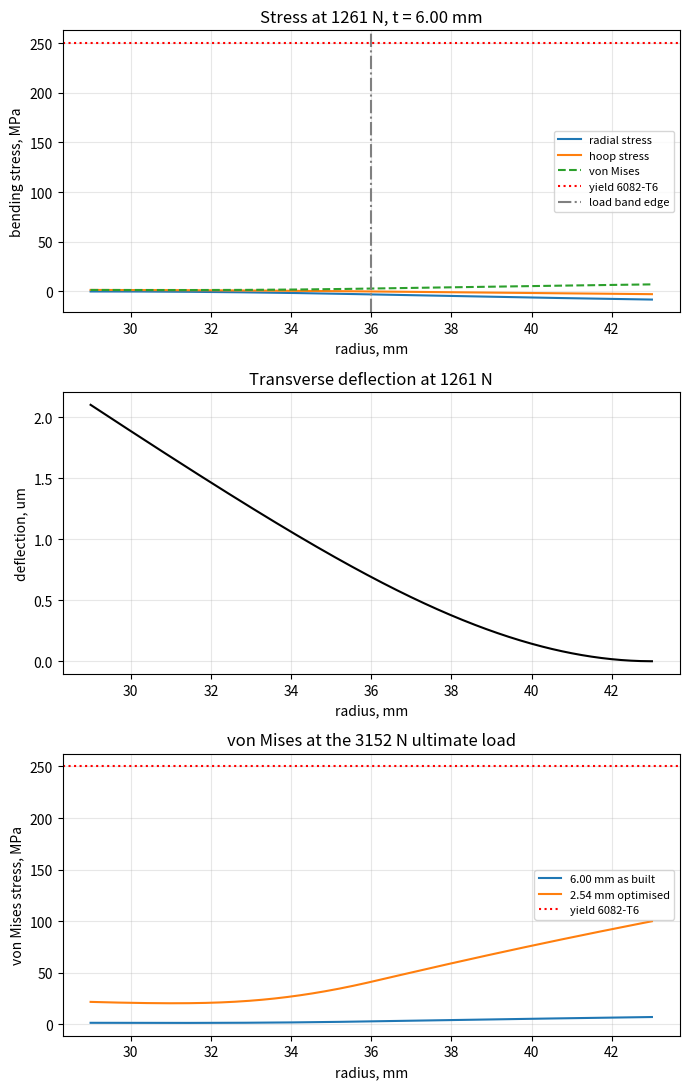

The script that saved this image:
import math

import matplotlib

matplotlib.use("Agg")

import matplotlib.pyplot as plt
import numpy as np


BORE_RADIUS = 0.029
LOAD_INNER_RADIUS = 0.029
LOAD_OUTER_RADIUS = 0.036
FREE_OUTER_RADIUS = 0.043
PLATE_OUTER_RADIUS = 0.055
PLATE_INNER_RADIUS = 0.029

THICKNESS = 0.006
OUTER_DIAMETER = 0.110

YOUNGS_MODULUS = 70.0e9
POISSON_RATIO = 0.33
DENSITY = 2700.0
YIELD_STRESS = 250.0e6
ULTIMATE_STRESS = 300.0e6

PEAK_THRUST = 1261.0
SAFETY_FACTOR_REQUIRED = 2.5
ULTIMATE_THRUST = PEAK_THRUST * SAFETY_FACTOR_REQUIRED
BURN_TIME = 2.7
TOTAL_IMPULSE = 2714.0

ALLOWABLE_STRESS = YIELD_STRESS / SAFETY_FACTOR_REQUIRED

BASIS_COUNT = 4
SAMPLE_POINTS = 401


def flexural_rigidity(thickness):
    return YOUNGS_MODULUS * thickness**3 / (12.0 * (1.0 - POISSON_RATIO**2))


def annulus_area(r_inner, r_outer):
    return math.pi * (r_outer**2 - r_inner**2)


def plate_volume(thickness):
    return annulus_area(PLATE_INNER_RADIUS, PLATE_OUTER_RADIUS) * thickness


def plate_mass(thickness):
    return DENSITY * plate_volume(thickness)


def load_area():
    return annulus_area(LOAD_INNER_RADIUS, LOAD_OUTER_RADIUS)


def uniform_pressure(total_force):
    return total_force / load_area()


def load_bands(total_force):
    return [(LOAD_INNER_RADIUS, LOAD_OUTER_RADIUS, uniform_pressure(total_force))]


def basis(r):
    return np.array([1.0, r**2, math.log(r), r**2 * math.log(r)])


def basis_slope(r):
    return np.array([0.0, 2.0 * r, 1.0 / r, 2.0 * r * math.log(r) + r])


def basis_curvature(r):
    return np.array([0.0, 2.0, -1.0 / r**2, 2.0 * math.log(r) + 3.0])


def basis_shear(r, rigidity):
    return (-rigidity) * np.array([0.0, 0.0, 0.0, 4.0 / r])


def basis_radial_moment(r, rigidity, poisson_ratio):
    return (-rigidity) * (basis_curvature(r) + poisson_ratio * basis_slope(r) / r)


def basis_hoop_moment(r, rigidity, poisson_ratio):
    return (-rigidity) * (basis_slope(r) / r + poisson_ratio * basis_curvature(r))


def particular_deflection(r, pressure, rigidity):
    return pressure * r**4 / (64.0 * rigidity)


def particular_slope(r, pressure, rigidity):
    return pressure * r**3 / (16.0 * rigidity)


def particular_curvature(r, pressure, rigidity):
    return 3.0 * pressure * r**2 / (16.0 * rigidity)


def particular_shear(r, pressure):
    return -pressure * r / 2.0


def particular_radial_moment(r, pressure, poisson_ratio):
    return -(3.0 + poisson_ratio) * pressure * r**2 / 16.0


def particular_hoop_moment(r, pressure, poisson_ratio):
    return -(1.0 + 3.0 * poisson_ratio) * pressure * r**2 / 16.0


def pressure_at(bands, r):
    for r_inner, r_outer, pressure in bands:
        if r_inner <= r <= r_outer:
            return pressure
    return 0.0


def collect_cuts(bands, r_inner, r_outer):
    cuts = {r_inner, r_outer}
    for band_inner, band_outer, _ in bands:
        if r_inner < band_inner < r_outer:
            cuts.add(band_inner)
        if r_inner < band_outer < r_outer:
            cuts.add(band_outer)
    return sorted(cuts)


def build_regions(bands, r_inner, r_outer):
    edges = collect_cuts(bands, r_inner, r_outer)
    regions = []
    for index in range(len(edges) - 1):
        r_start = edges[index]
        r_end = edges[index + 1]
        midpoint = 0.5 * (r_start + r_end)
        regions.append((r_start, r_end, pressure_at(bands, midpoint)))
    return regions


def region_index(regions, r):
    if r <= regions[0][0]:
        return 0
    if r >= regions[-1][1]:
        return len(regions) - 1
    for index, (r_start, r_end, _) in enumerate(regions):
        if r_start <= r < r_end:
            return index
    raise ValueError("radius lies outside the solved domain")


class Edge:
    def __init__(self, radius, condition):
        self.radius = radius
        self.condition = condition


class PlateSolution:
    def __init__(self, regions, coefficients, rigidity, poisson_ratio, thickness):
        self.regions = regions
        self.coefficients = coefficients
        self.rigidity = rigidity
        self.poisson_ratio = poisson_ratio
        self.thickness = thickness

    def local(self, r):
        index = region_index(self.regions, r)
        start = index * BASIS_COUNT
        return self.regions[index][2], self.coefficients[start:start + BASIS_COUNT]

    def deflection(self, r):
        pressure, local = self.local(r)
        return float(basis(r) @ local) + particular_deflection(r, pressure, self.rigidity)

    def slope(self, r):
        pressure, local = self.local(r)
        return float(basis_slope(r) @ local) + particular_slope(r, pressure, self.rigidity)

    def curvature(self, r):
        pressure, local = self.local(r)
        return float(basis_curvature(r) @ local) + particular_curvature(r, pressure, self.rigidity)

    def radial_moment(self, r):
        pressure, local = self.local(r)
        homogeneous = float(basis_radial_moment(r, self.rigidity, self.poisson_ratio) @ local)
        return homogeneous + particular_radial_moment(r, pressure, self.poisson_ratio)

    def hoop_moment(self, r):
        pressure, local = self.local(r)
        homogeneous = float(basis_hoop_moment(r, self.rigidity, self.poisson_ratio) @ local)
        return homogeneous + particular_hoop_moment(r, pressure, self.poisson_ratio)

    def radial_stress(self, r):
        return 6.0 * self.radial_moment(r) / self.thickness**2

    def hoop_stress(self, r):
        return 6.0 * self.hoop_moment(r) / self.thickness**2

    def von_mises_stress(self, r):
        radial = self.radial_stress(r)
        hoop = self.hoop_stress(r)
        return math.sqrt(radial**2 - radial * hoop + hoop**2)

    def shear(self, r, step=1.0e-9):
        combined = self.curvature(r) + self.slope(r) / r
        ahead = self.curvature(r + step) + self.slope(r + step) / (r + step)
        behind = self.curvature(r - step) + self.slope(r - step) / (r - step)
        return -self.rigidity * (ahead - behind) / (2.0 * step)


def assemble(regions, inner_edge, outer_edge, rigidity, poisson_ratio):
    count = BASIS_COUNT * len(regions)
    matrix = np.zeros((count, count))
    right = np.zeros(count)
    row = 0

    def slice_of(region):
        return slice(region * BASIS_COUNT, (region + 1) * BASIS_COUNT)

    def add(region, sign, vector):
        matrix[row, slice_of(region)] += sign * vector

    def value(region, r, kind):
        pressure = regions[region][2]
        if kind == "w":
            return particular_deflection(r, pressure, rigidity)
        if kind == "slope":
            return particular_slope(r, pressure, rigidity)
        if kind == "shear":
            return particular_shear(r, pressure)
        if kind == "radial_moment":
            return particular_radial_moment(r, pressure, poisson_ratio)
        raise ValueError("unknown particular solution")

    def add_edge_condition(region, r, condition):
        nonlocal row
        if condition == "clamped":
            matrix[row] = 0.0
            add(region, 1.0, basis(r))
            right[row] = -value(region, r, "w")
            row += 1
            matrix[row] = 0.0
            add(region, 1.0, basis_slope(r))
            right[row] = -value(region, r, "slope")
            row += 1
        elif condition == "free":
            matrix[row] = 0.0
            add(region, 1.0, basis_radial_moment(r, rigidity, poisson_ratio))
            right[row] = -value(region, r, "radial_moment")
            row += 1
            matrix[row] = 0.0
            add(region, 1.0, basis_shear(r, rigidity))
            right[row] = -value(region, r, "shear")
            row += 1
        else:
            raise ValueError("unknown edge condition")

    for region in range(len(regions) - 1):
        shared = regions[region][1]
        other = region + 1

        matrix[row] = 0.0
        add(region, 1.0, basis(shared))
        add(other, -1.0, basis(shared))
        right[row] = -(value(region, shared, "w") - value(other, shared, "w"))
        row += 1

        matrix[row] = 0.0
        add(region, 1.0, basis_slope(shared))
        add(other, -1.0, basis_slope(shared))
        right[row] = -(value(region, shared, "slope") - value(other, shared, "slope"))
        row += 1

        matrix[row] = 0.0
        add(region, 1.0, basis_radial_moment(shared, rigidity, poisson_ratio))
        add(other, -1.0, basis_radial_moment(shared, rigidity, poisson_ratio))
        right[row] = -(value(region, shared, "radial_moment") - value(other, shared, "radial_moment"))
        row += 1

        matrix[row] = 0.0
        add(region, 1.0, basis_shear(shared, rigidity))
        add(other, -1.0, basis_shear(shared, rigidity))
        right[row] = -(value(region, shared, "shear") - value(other, shared, "shear"))
        row += 1

    add_edge_condition(0, regions[0][0], inner_edge.condition)
    add_edge_condition(len(regions) - 1, regions[-1][1], outer_edge.condition)

    return matrix, right


def solve(loads, inner_edge, outer_edge, thickness=None):
    if thickness is None:
        thickness = THICKNESS
    if inner_edge.radius >= outer_edge.radius:
        raise ValueError("inner edge radius must be smaller than outer edge radius")
    for band_inner, band_outer, _ in loads:
        if band_inner < inner_edge.radius or band_outer > outer_edge.radius:
            raise ValueError("load band lies outside the solved domain")
    rigidity = flexural_rigidity(thickness)
    regions = build_regions(loads, inner_edge.radius, outer_edge.radius)
    matrix, right = assemble(regions, inner_edge, outer_edge, rigidity, POISSON_RATIO)
    coefficients = np.linalg.solve(matrix, right)
    return PlateSolution(regions, coefficients, rigidity, POISSON_RATIO, thickness)


def solve_layout(total_force, clamp_radius, thickness=None):
    inner = Edge(BORE_RADIUS, "free")
    outer = Edge(clamp_radius, "clamped")
    return solve(load_bands(total_force), inner, outer, thickness=thickness)


def sample(solution, r_start, r_end, points=SAMPLE_POINTS):
    radii = np.linspace(r_start, r_end, points)
    radial_stress = np.array([solution.radial_stress(r) for r in radii])
    hoop_stress = np.array([solution.hoop_stress(r) for r in radii])
    von_mises = np.array([solution.von_mises_stress(r) for r in radii])
    deflection = np.array([solution.deflection(r) for r in radii])
    return radii, radial_stress, hoop_stress, von_mises, deflection


def summary(solution, r_start, r_end, points=SAMPLE_POINTS):
    radii, radial_stress, hoop_stress, von_mises, deflection = sample(
        solution, r_start, r_end, points
    )
    peak = int(np.argmax(von_mises))
    radial_peak = int(np.argmax(np.abs(radial_stress)))
    hoop_peak = int(np.argmax(np.abs(hoop_stress)))
    deflection_peak = int(np.argmax(np.abs(deflection)))
    return {
        "peak_von_mises_stress": float(von_mises[peak]),
        "peak_von_mises_radius": float(radii[peak]),
        "peak_radial_stress": float(radial_stress[radial_peak]),
        "peak_hoop_stress": float(hoop_stress[hoop_peak]),
        "max_deflection": float(deflection[deflection_peak]),
        "max_deflection_radius": float(radii[deflection_peak]),
        "safety_factor": float(YIELD_STRESS / von_mises[peak]),
    }


def required_thickness(reference_stress, allowable_stress, reference_thickness=THICKNESS):
    return reference_thickness * math.sqrt(reference_stress / allowable_stress)


def optimise_for_safety_factor(total_force=ULTIMATE_THRUST, clamp_radius=FREE_OUTER_RADIUS):
    reference = solve_layout(total_force, clamp_radius, thickness=THICKNESS)
    reference_stress = summary(reference, BORE_RADIUS, clamp_radius)["peak_von_mises_stress"]
    thickness = required_thickness(reference_stress, ALLOWABLE_STRESS)
    optimised = solve_layout(total_force, clamp_radius, thickness=thickness)
    result = summary(optimised, BORE_RADIUS, clamp_radius)
    result["thickness"] = thickness
    result["mass"] = plate_mass(thickness)
    result["baseline_mass"] = plate_mass(THICKNESS)
    result["mass_saving"] = result["baseline_mass"] - result["mass"]
    result["mass_saving_fraction"] = result["mass_saving"] / result["baseline_mass"]
    return result


def print_summary(clamp_radius=FREE_OUTER_RADIUS):
    print("Annular thrust plate, Al 6082-T6")
    print("Bore {:.0f} mm, load band {:.0f}-{:.0f} mm, clamped {:.0f}-{:.0f} mm".format(
        BORE_RADIUS * 1e3,
        LOAD_INNER_RADIUS * 1e3,
        LOAD_OUTER_RADIUS * 1e3,
        clamp_radius * 1e3,
        PLATE_OUTER_RADIUS * 1e3,
    ))
    print("Load area {:.1f} mm^2, pressure at {:.0f} N {:.1f} kPa".format(
        load_area() * 1e6, PEAK_THRUST, uniform_pressure(PEAK_THRUST) / 1e3
    ))
    print()
    for force, label in [(PEAK_THRUST, "peak"), (ULTIMATE_THRUST, "ultimate")]:
        solution = solve_layout(force, clamp_radius)
        result = summary(solution, BORE_RADIUS, clamp_radius)
        print("{:9s} {:7.0f} N  peak {:8.4f} MPa at r={:5.1f} mm  {:9.4f} um  SF {:6.2f}".format(
            label,
            force,
            result["peak_von_mises_stress"] / 1e6,
            result["peak_von_mises_radius"] * 1e3,
            result["max_deflection"] * 1e6,
            result["safety_factor"],
        ))
    print()
    result = optimise_for_safety_factor()
    print("Optimised for safety factor {:.2f} at {:.0f} N".format(
        SAFETY_FACTOR_REQUIRED, ULTIMATE_THRUST
    ))
    print("  thickness      {:8.4f} mm".format(result["thickness"] * 1e3))
    print("  peak stress    {:8.4f} MPa".format(result["peak_von_mises_stress"] / 1e6))
    print("  safety factor  {:8.4f}".format(result["safety_factor"]))
    print("  deflection     {:8.4f} um".format(result["max_deflection"] * 1e6))
    print("  mass           {:8.4f} g".format(result["mass"] * 1e3))
    print("  mass saving    {:8.4f} %".format(result["mass_saving_fraction"] * 100.0))


def plot(clamp_radius=FREE_OUTER_RADIUS, path="stress_profile.png"):
    solution = solve_layout(PEAK_THRUST, clamp_radius)
    radii, radial_stress, hoop_stress, von_mises, deflection = sample(
        solution, BORE_RADIUS, clamp_radius
    )
    optimised = optimise_for_safety_factor(clamp_radius=clamp_radius)
    optimised_solution = solve_layout(ULTIMATE_THRUST, clamp_radius, thickness=optimised["thickness"])
    optimised_radii, _, _, optimised_von_mises, _ = sample(
        optimised_solution, BORE_RADIUS, clamp_radius
    )

    millimetres = radii * 1e3
    figure, axes = plt.subplots(3, 1, figsize=(7.0, 11.0))

    axes[0].plot(millimetres, radial_stress / 1e6, label="radial stress")
    axes[0].plot(millimetres, hoop_stress / 1e6, label="hoop stress")
    axes[0].plot(millimetres, von_mises / 1e6, label="von Mises", linestyle="--")
    axes[0].axhline(YIELD_STRESS / 1e6, color="red", linestyle=":", label="yield 6082-T6")
    axes[0].axvline(LOAD_OUTER_RADIUS * 1e3, color="grey", linestyle="-.", label="load band edge")
    axes[0].set_xlabel("radius, mm")
    axes[0].set_ylabel("bending stress, MPa")
    axes[0].set_title("Stress at {:.0f} N, t = {:.2f} mm".format(PEAK_THRUST, THICKNESS * 1e3))
    axes[0].grid(True, alpha=0.3)
    axes[0].legend(fontsize=8)

    axes[1].plot(millimetres, deflection * 1e6, color="black")
    axes[1].set_xlabel("radius, mm")
    axes[1].set_ylabel("deflection, um")
    axes[1].set_title("Transverse deflection at {:.0f} N".format(PEAK_THRUST))
    axes[1].grid(True, alpha=0.3)

    axes[2].plot(radii * 1e3, von_mises / 1e6, label="{:.2f} mm as built".format(THICKNESS * 1e3))
    axes[2].plot(
        optimised_radii * 1e3,
        optimised_von_mises / 1e6,
        label="{:.2f} mm optimised".format(optimised["thickness"] * 1e3),
    )
    axes[2].axhline(YIELD_STRESS / 1e6, color="red", linestyle=":", label="yield 6082-T6")
    axes[2].set_xlabel("radius, mm")
    axes[2].set_ylabel("von Mises stress, MPa")
    axes[2].set_title("von Mises at the {:.0f} N ultimate load".format(ULTIMATE_THRUST))
    axes[2].grid(True, alpha=0.3)
    axes[2].legend(fontsize=8)

    figure.tight_layout()
    figure.savefig(path, dpi=150)
    plt.close(figure)
    return path


def main():
    print_summary()
    print()
    print("wrote " + plot())


if __name__ == "__main__":
    main()
